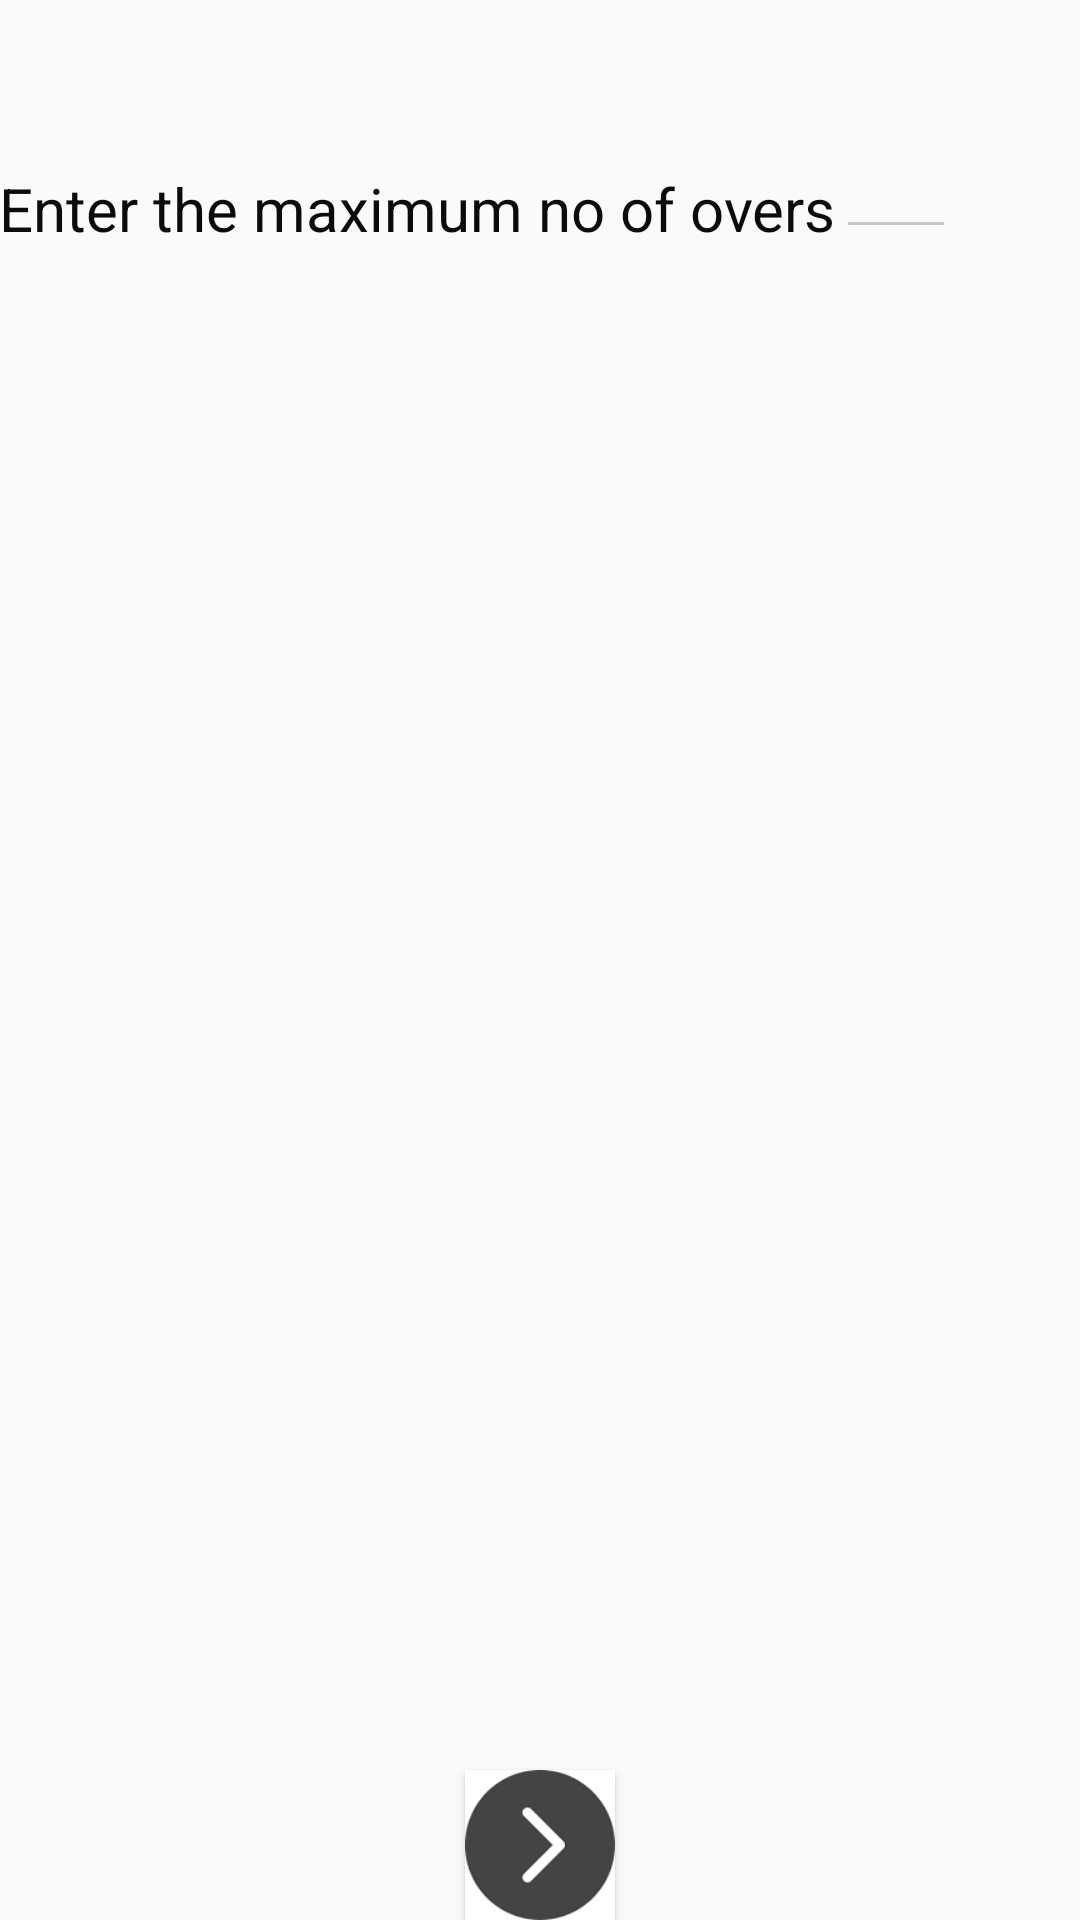

Layout XML and referenced resources for this Android screen:
<!-- AndroidManifest.xml: application theme AppTheme -->
<!-- res/layout/activity_main.xml -->
<?xml version="1.0" encoding="utf-8"?>
<RelativeLayout xmlns:android="http://schemas.android.com/apk/res/android"
    xmlns:tools="http://schemas.android.com/tools"
    android:layout_width="match_parent"
    android:layout_height="match_parent"
    android:paddingBottom="@dimen/activity_vertical_margin"
    android:paddingLeft="@dimen/activity_horizontal_margin"
    android:paddingRight="@dimen/activity_horizontal_margin"
    android:paddingTop="@dimen/activity_vertical_margin"
    tools:context="com.example.amey.ballsandoverscounter.MainActivity">

    <TextView
        android:layout_width="wrap_content"
        android:layout_height="wrap_content"
        android:text="Enter the maximum no of overs"
        android:textSize="20dp"
        android:textColor="#0b0b0b"
        android:id="@+id/textView"
        android:layout_alignParentTop="true"
        android:layout_alignParentLeft="true"
        android:layout_alignParentStart="true"
        android:layout_marginTop="56dp" />

    <EditText
        android:layout_width="40dp"
        android:layout_height="wrap_content"
        android:id="@+id/minovers"
        android:inputType="number"
        android:layout_alignBottom="@+id/textView"
        android:layout_toRightOf="@+id/textView"
        android:layout_toEndOf="@+id/textView"
        android:textAlignment="center"
        android:textSize="20dp"
        android:backgroundTint="#c6c6c6" />

    <Button
        android:layout_width="50dp"
        android:layout_height="50dp"
        android:text=""
        android:background="@drawable/next"
        android:id="@+id/button"
        android:onClick="done"
        android:layout_alignParentBottom="true"
        android:layout_centerHorizontal="true" />

</RelativeLayout>
<!-- resources referenced by this layout -->
<resources>
  <!-- drawable next: png bitmap (drawable, 1530 bytes) -->
  <style name="AppTheme" parent="Theme.AppCompat.Light.DarkActionBar">
          
          <item name="colorPrimary">@color/colorPrimary</item>
          <item name="colorPrimaryDark">@color/colorPrimaryDark</item>
          <item name="colorAccent">@color/colorAccent</item>
      </style>
  <color name="colorPrimary">#263238</color>
  <color name="colorPrimaryDark">#000a12</color>
  <color name="colorAccent">#24acf5</color>
</resources>
